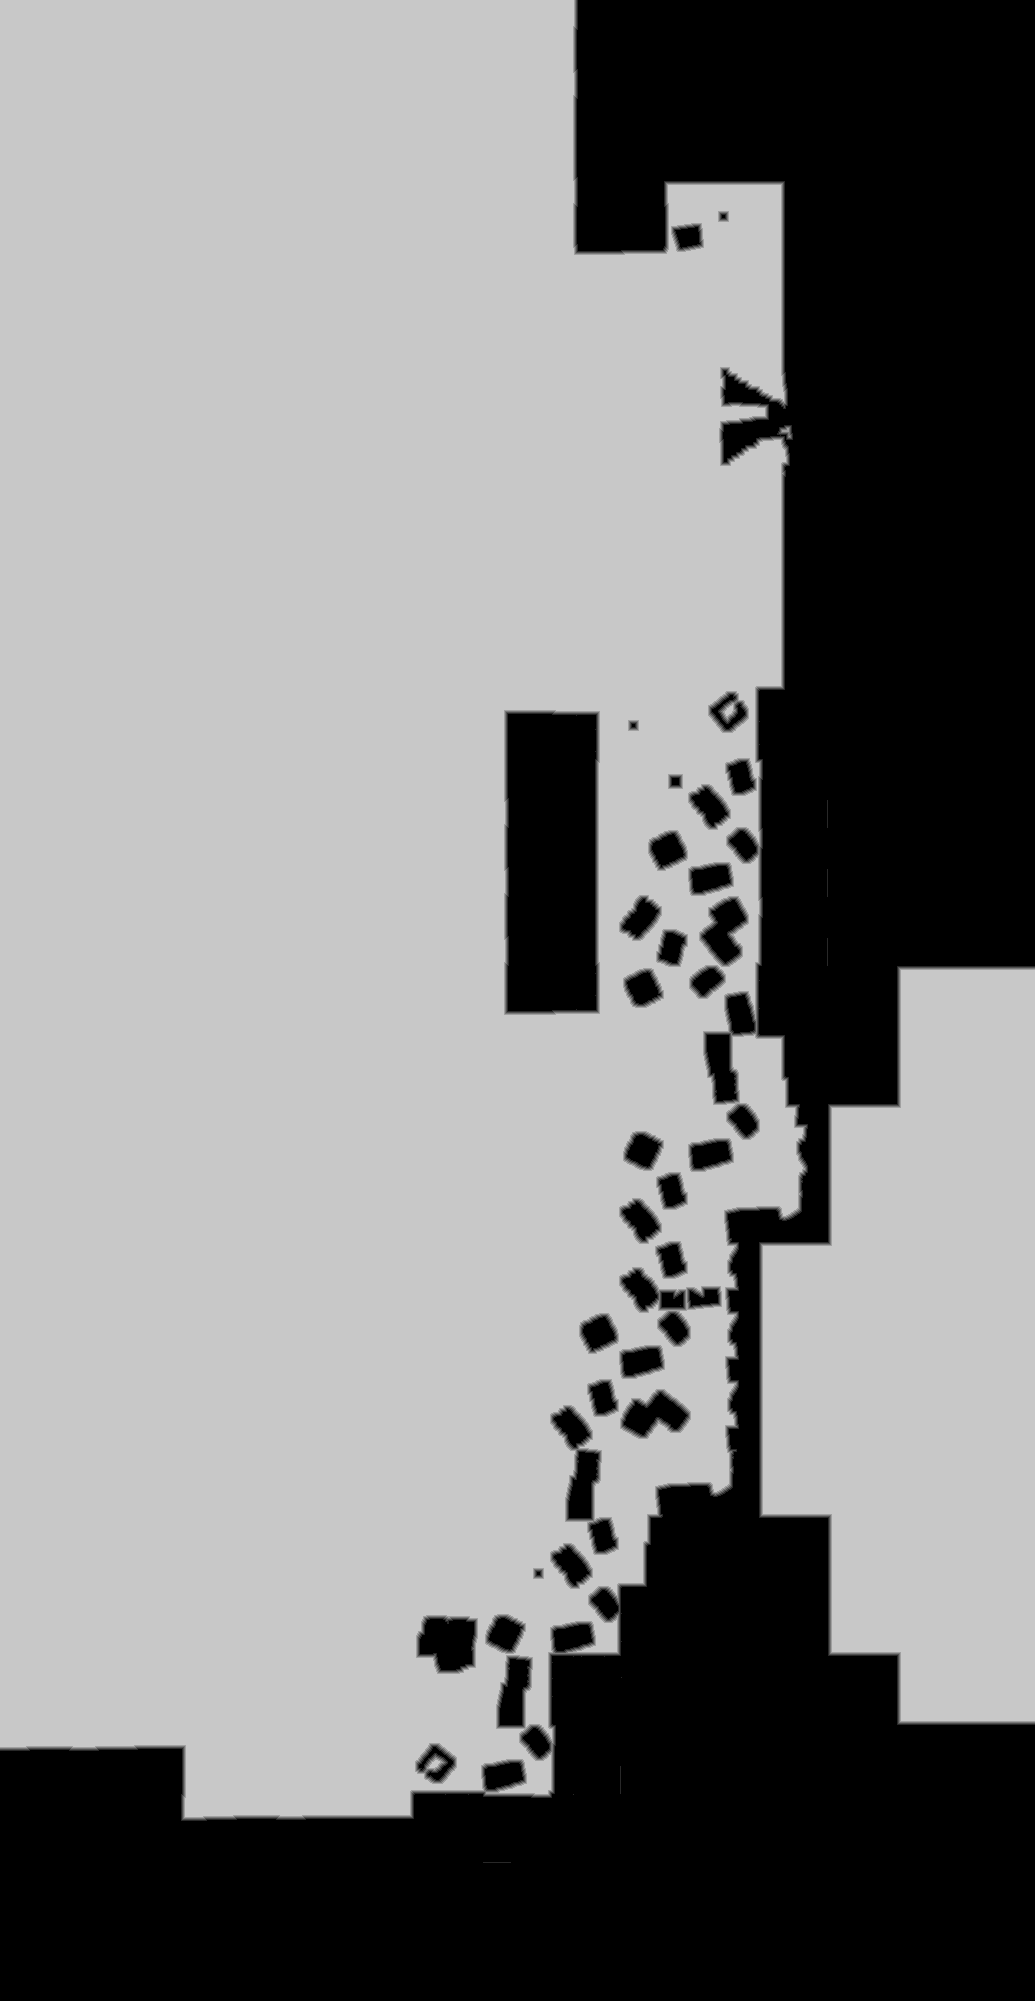

The table this chart was drawn from, first rows:
base	0x44773eb0000
origin	0x10010
stride	518
width	1035
height	2001
nibble	0	677236
nibble	1	11914
nibble	2	12038
nibble	3	12251
nibble	4	12317
nibble	5	1345279
